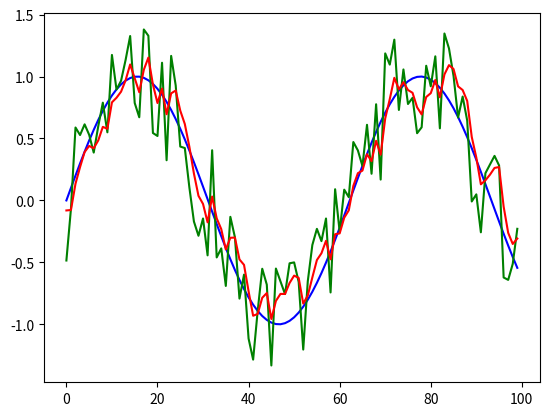

The matplotlib source for this figure:
#!/usr/bin/env python3
# -*- coding: utf-8 -*-
# [redacted]
# Project: OPi-AT32-FC-OBCM
# Filename: kalman
# Created on: 2024/5/17


import numpy as np
import matplotlib.pyplot as plt

"""
Q 系统噪声
R 测量噪声
X(k|k-1)   上一次状态预测结果
X(k-1|k-1) 上一时刻的最优预测值
P(k|k-1)   X(k|k-1)对应的convariance协方差
P(k-1|k-1) X(k-1|k-1) 对应的convariance协方差
"""

x_last = 0
p_last = 0
Q = 0.1  # 系统噪声
R = 0.5  # 测量噪声


def kalman(z_measure, x_last=0, p_last=0, Q=0.018, R=0.0542):
    x_mid = x_last
    p_mid = p_last + Q
    kg = p_mid / (p_mid + R)
    x_now = x_mid + kg * (z_measure - x_mid)
    p_now = (1 - kg) * p_mid
    p_last = p_now
    x_last = x_now
    return x_now, p_last, x_last


real = np.sin(np.linspace(0, 10, 100))
chao = np.random.rand(100) - 0.5
x = real + chao
y = []
for i in range(len(x)):
    pred, p_last, x_last = kalman(x[i], x_last, p_last, Q, R)
    y.append(pred)

plt.plot(real, color="b")  # 真实值
plt.plot(x, color="g")  # 测量值
plt.plot(y, color="r")  # 预测值
plt.show()


